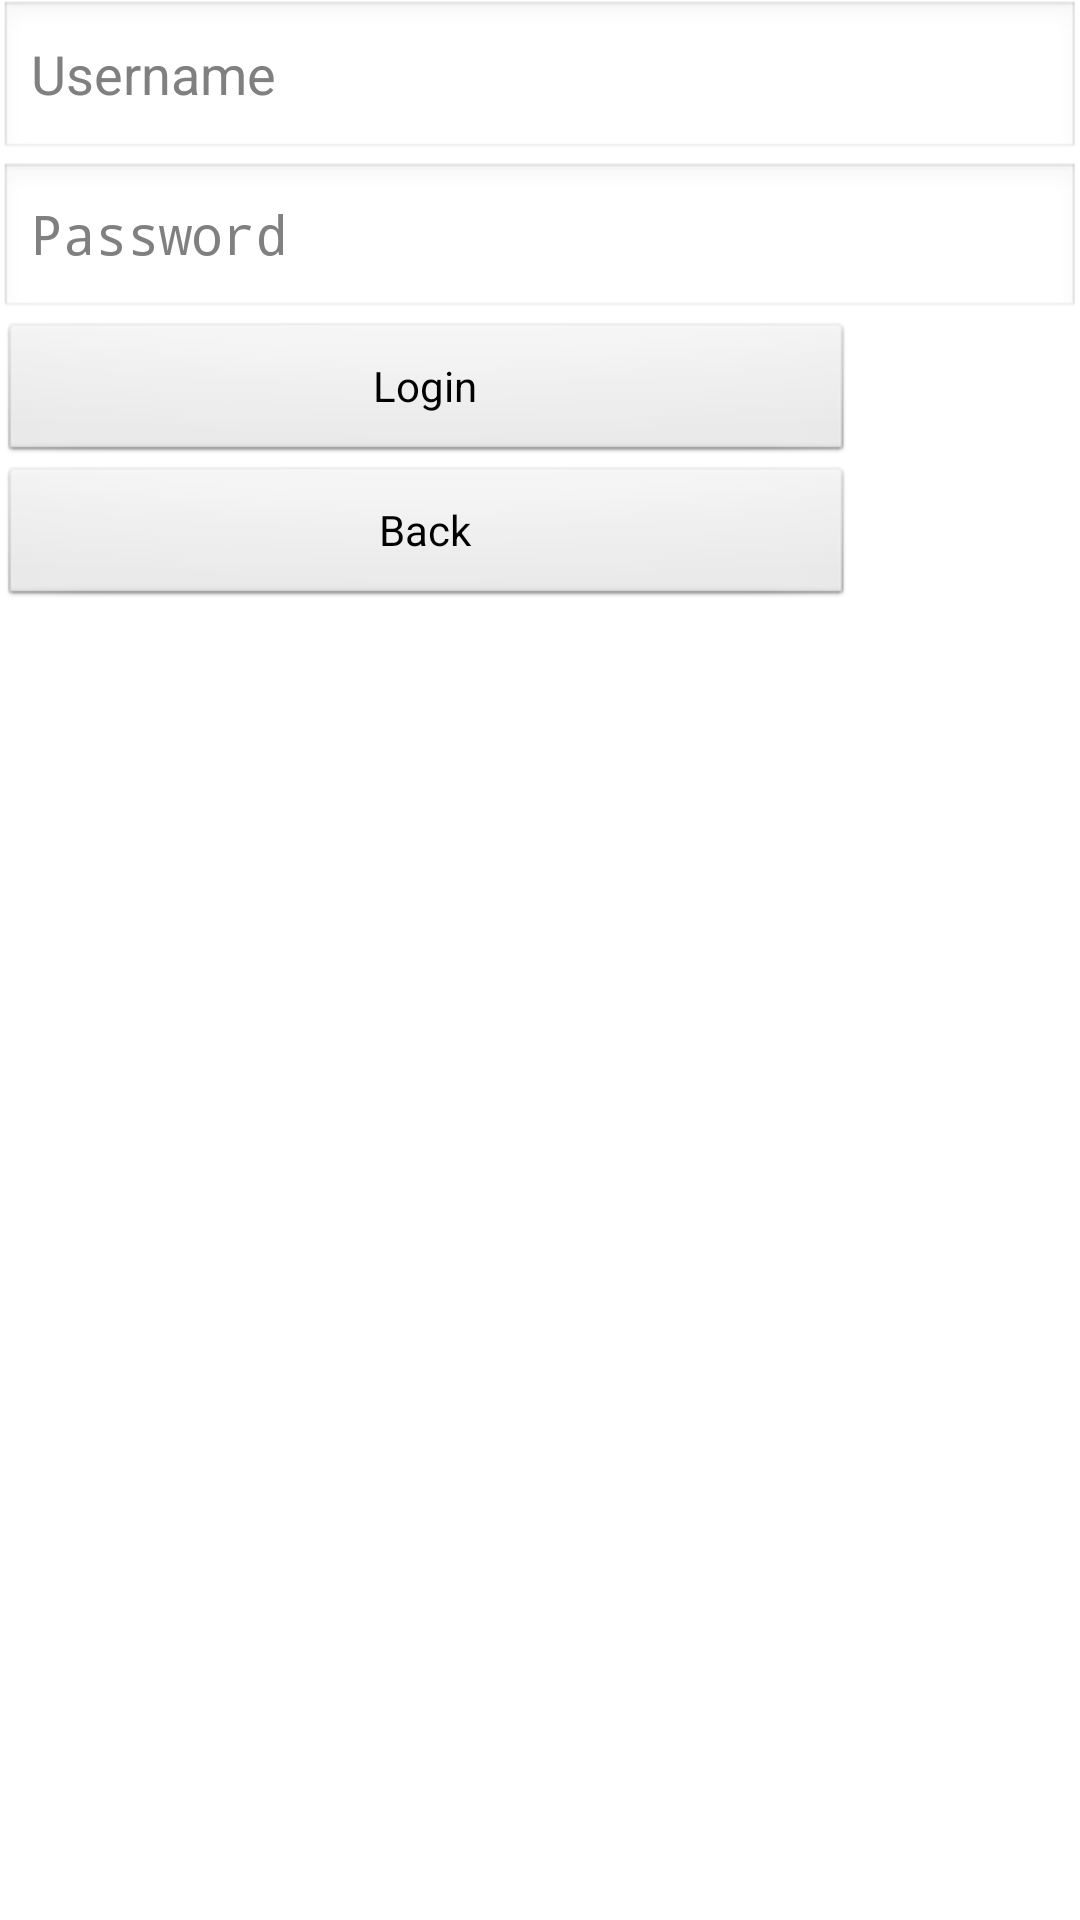

Produce the Android XML layout that renders to this screen, including the resource entries it uses.
<!-- AndroidManifest.xml: application theme AppTheme -->
<!-- res/layout/activity_login.xml -->
<LinearLayout xmlns:android="http://schemas.android.com/apk/res/android"
    xmlns:tools="http://schemas.android.com/tools"
    android:id="@+id/LinearLayout2"
    android:layout_width="match_parent"
    android:layout_height="match_parent"
    android:orientation="vertical"
    android:paddingBottom="@dimen/activity_vertical_margin"
    android:paddingLeft="@dimen/activity_horizontal_margin"
    android:paddingRight="@dimen/activity_horizontal_margin"
    android:paddingTop="@dimen/activity_vertical_margin"
    tools:context=".LoginActivity" >

    <LinearLayout
        android:layout_width="match_parent"
        android:layout_height="wrap_content" >

        <EditText
            android:id="@+id/username_input"
            android:layout_width="match_parent"
            android:layout_height="54dp"
            android:ems="10"
            android:hint="@string/username_text"
            android:inputType="text" />

    </LinearLayout>

    <LinearLayout
        android:layout_width="match_parent"
        android:layout_height="wrap_content" >

        <EditText
            android:id="@+id/password_input"
            android:layout_width="match_parent"
            android:layout_height="53dp"
            android:ems="10"
            android:hint="@string/password_text"
            android:inputType="textPassword" />

    </LinearLayout>

    <RelativeLayout
        android:id="@+id/RelativeLayout1"
        android:layout_width="match_parent"
        android:layout_height="wrap_content"
        android:columnCount="1" >

        <Button
            android:id="@+id/login_button"
            android:layout_width="285dp"
            android:layout_height="wrap_content"
            android:layout_alignParentLeft="true"
            android:layout_alignParentTop="true"
            android:onClick="attemptLogin"
            android:text="@string/login_button" />

    </RelativeLayout>

    <Button
        android:id="@+id/make_transaction"
        android:layout_width="285dp"
        android:layout_height="wrap_content"
        android:onClick="backToIntro"
        android:text="@string/beck_button" />

    <TextView
        android:id="@+id/feedback_string"
        android:layout_width="wrap_content"
        android:layout_height="wrap_content"
        android:text="@string/blank"
        android:textAppearance="?android:attr/textAppearanceLarge" />

</LinearLayout>
<!-- resources referenced by this layout -->
<resources>
  <string name="beck_button">Back</string>
  <string name="blank" />
  <string name="login_button">Login</string>
  <string name="password_text">Password</string>
  <string name="username_text">Username</string>
  <style name="AppTheme" parent="AppBaseTheme">
          
      </style>
  <style name="AppBaseTheme" parent="android:Theme.Light">
          
      </style>
</resources>
